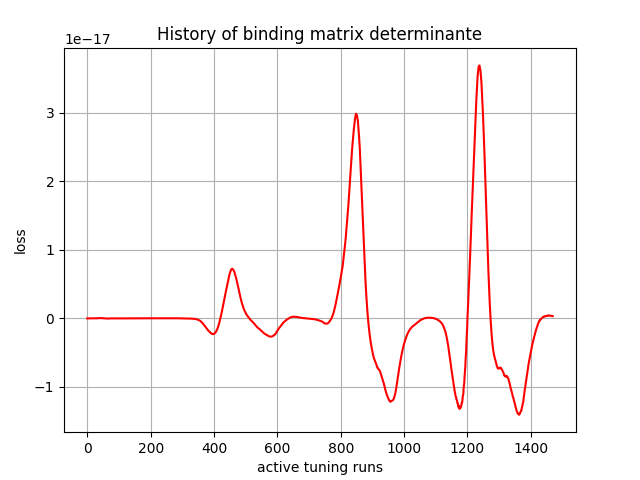

The table this chart was drawn from, first rows:
, 0
0, -0.0
1, 9.524107e-37
2, 9.989114e-30
3, -5.852675e-27
4, -7.121343e-26
5, 7.261062e-25
6, -4.3563057e-24
7, 2.6904464e-23
8, 5.690588e-23
9, 9.5997904e-23
10, 6.3195014e-22
11, -2.5992457e-22
12, 2.7311755e-22
13, 1.2846182e-22
14, -6.633073e-22
15, 7.3217086e-22
16, -1.3643109e-21
17, 1.4317742e-21
18, -1.7231689e-21
19, 2.1570562e-21
20, -1.6962536e-21
21, 2.9917525e-21
22, -7.147102e-22
23, 4.146586e-21
24, 1.1425926e-21
25, 6.170672e-21
26, 4.0808632e-21
27, 9.137447e-21
28, 8.485975e-21
29, 1.3206367e-20
30, 1.4152847e-20
31, 1.8820264e-20
32, 2.0607315e-20
33, 2.5431203e-20
34, 2.8035445e-20
35, 3.2073676e-20
36, 3.547082e-20
37, 3.894784e-20
38, 4.1520722e-20
39, 4.4356168e-20
40, 4.550758e-20
41, 4.633959e-20
42, 4.649978e-20
43, 4.4835945e-20
44, 4.2612875e-20
45, 4.0270157e-20
46, 3.616778e-20
47, 3.1859045e-20
48, 2.7377546e-20
49, 2.1845056e-20
50, 1.6405892e-20
51, 1.0451734e-20
52, 4.21818e-21
53, -1.4991842e-21
54, -7.0001694e-21
55, -1.1974862e-20
56, -1.6117424e-20
57, -1.9577834e-20
58, -2.1969584e-20
59, -2.3615355e-20
... 1,410 more rows
